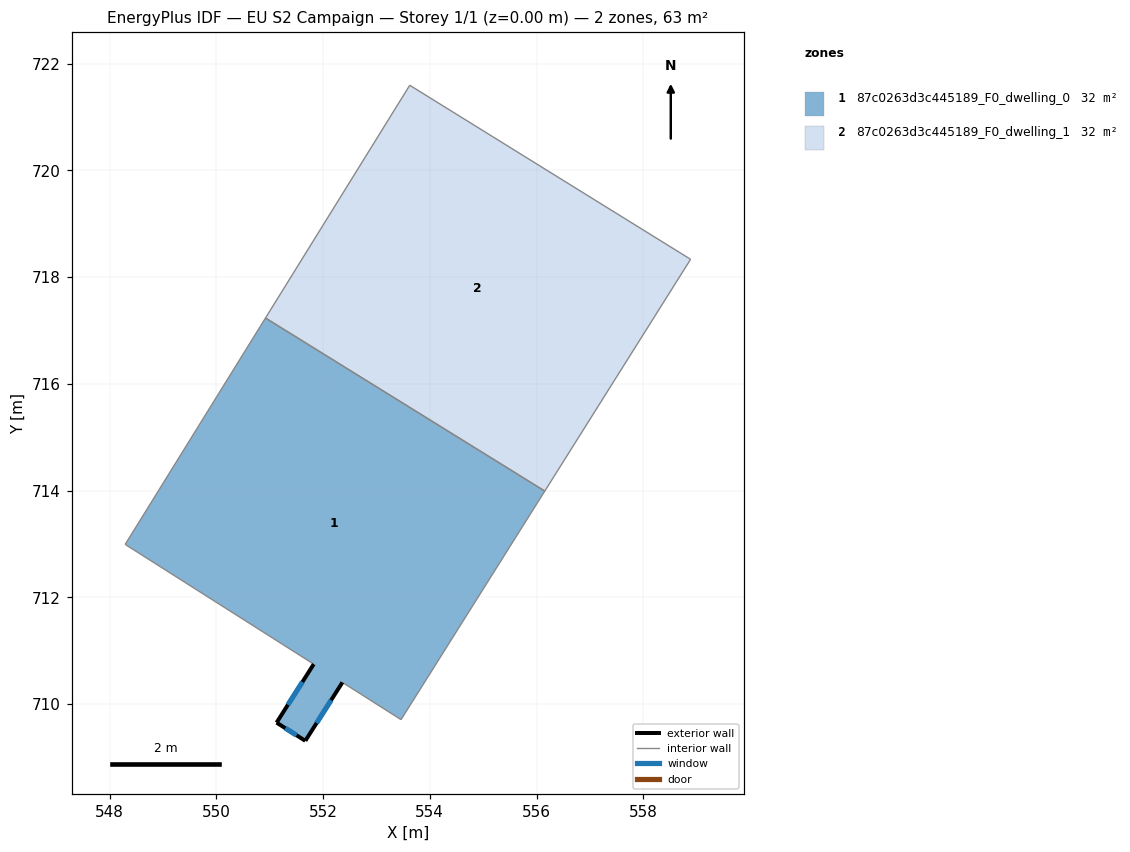
=== STOREY PLAN SPEC (per zone: floor XY polygon, exterior-wall plan segments, windows/doors) ===
zone 1: 87c0263d3c445189_F0_dwelling_0  (31.7 m²)
  floor: (556.16, 713.99) (553.46, 709.71) (552.36, 710.41) (551.67, 709.31) (551.13, 709.65) (551.83, 710.75) (548.29, 712.99) (550.92, 717.23)
  exterior wall: (551.67, 709.31) – (552.36, 710.41)  [1.3 m]
    window: (551.88, 709.64) – (552.15, 710.07)  [0.6 m²]
  exterior wall: (551.13, 709.65) – (551.67, 709.31)  [0.6 m]
    window: (551.29, 709.55) – (551.50, 709.41)  [0.3 m²]
  exterior wall: (551.83, 710.75) – (551.13, 709.65)  [1.3 m]
    window: (551.61, 710.41) – (551.34, 709.98)  [0.6 m²]
  interior walls: 5
zone 2: 87c0263d3c445189_F0_dwelling_1  (31.7 m²)
  floor: (558.89, 718.33) (556.16, 713.99) (550.92, 717.23) (553.62, 721.59)
  interior walls: 4

=== DERIVED (storey summary) ===
Building: EU S2 Campaign
Storey: 1 of 1  (floor level z = 0.00 m)
Storey gross floor area: 63.3 m²
Zones on this storey: 2
  - 87c0263d3c445189_F0_dwelling_0: floor 31.7 m²; exterior wall 3.2 m (9.7 m²); 3 window(s) 1.5 m²; WWR 15.3%
  - 87c0263d3c445189_F0_dwelling_1: floor 31.7 m²
Zone adjacency (shared interzone walls):
  - 87c0263d3c445189_F0_dwelling_0 ↔ 87c0263d3c445189_F0_dwelling_1